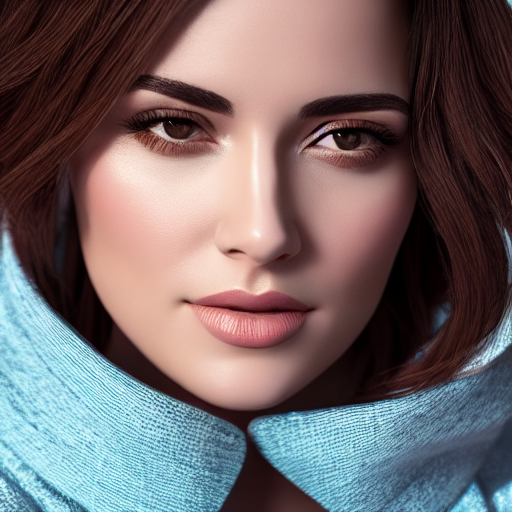
Generation parameters embedded in this image by AUTOMATIC1111 Stable Diffusion web UI or a fork of it (Forge, ...) (PNG 'parameters' text chunk):
image of a woman, face, smooth, sharp focus, illustration, cinematic lighting, hyper realism, octane render, 8k, hyper detailed
Negative prompt: ((((ugly)))), (((duplicate))), ((morbid)), ((mutilated)), [out of frame], extra fingers, mutated hands, ((poorly drawn hands)), ((poorly drawn face)), (((mutation))), (((deformed))), ((ugly)), blurry, ((bad anatomy)), (((bad proportions))), ((extra limbs)), cloned face, (((disfigured))). out of frame, ugly, extra limbs, (bad anatomy), gross proportions, (malformed limbs), ((missing arms)), ((missing legs)), (((extra arms))), (((extra legs))), mutated hands, (fused fingers), (too many fingers), (((long neck)))
Steps: 50, Sampler: DDIM, CFG scale: 7, Seed: 219856123, Size: 512x512, Model hash: 81761151